Run: headless pygame with SDL's dummy video driver; simulated clock (each Clock.tick advances the game by its frame time, no real sleeping); random seed 0; keys injected as events and as key.get_pressed() state; no mouse input.
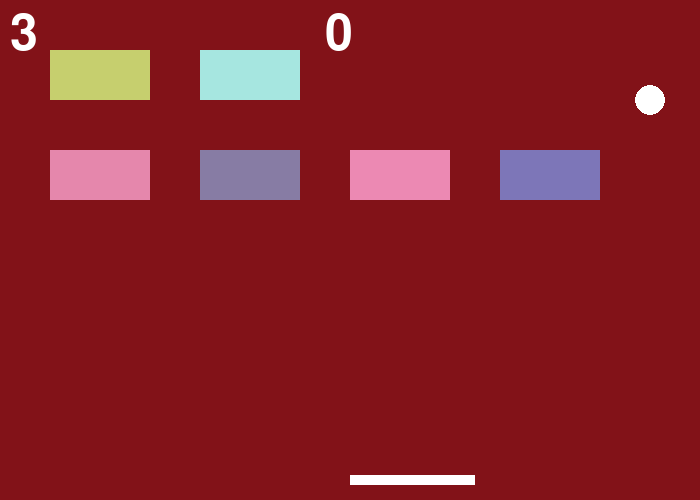
Frame 1 of 3 · flips 1–60 · no input
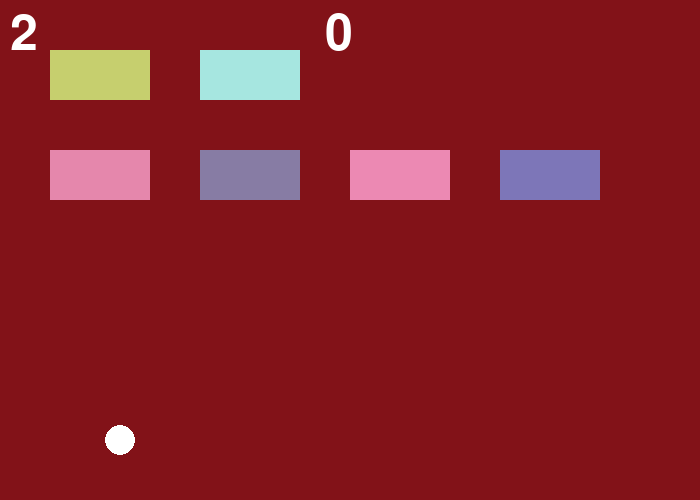
Frame 2 of 3 · flips 61–180 · tapped SPACE, RETURN · held RIGHT (→), D
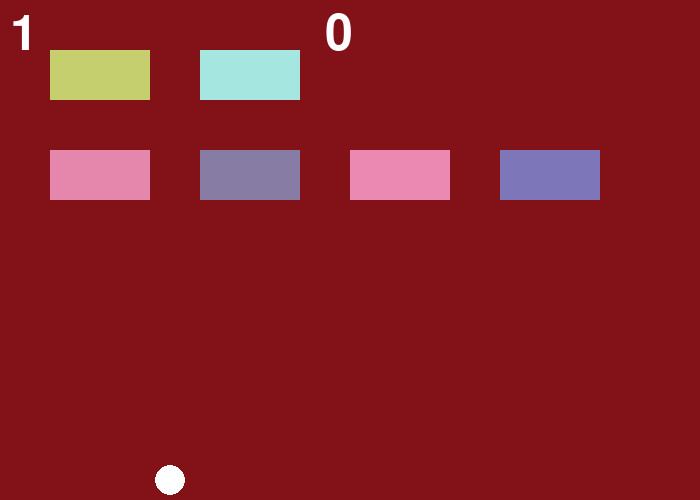
Frame 3 of 3 · flips 181–300 · held DOWN (↓), S

The pygame program that drew these frames:

#import the pygame library and initisalise the game engine
import pygame
import random
pygame.init()

#open a new window, caption it "Pong"
screen = pygame.display.set_mode((700,500))
pygame.display.set_caption("pong")

# heres the variable that runs our game loop
doExit = False

# the clock will used to control how fast the screen updates
clock = pygame.time.Clock()

#variables to hold paddle position
#these go above the game loop
p1x = 350
p1y = 475
p1Score = 0
hp = 3
#ball variables---------------------------------------------
ball_x = 350 #xposition
ball_y = 0 #yposition
ball_size = 15
bVx = 5 #x velocity (horizontal speed)
bVy = 5 #y velocity (vertical speed)

class brick:
    def __init__(self, xpos, ypos):
        self.xpos = xpos
        self.ypos = ypos
        self.color = (random.randrange(100,250),random.randrange(100,250), random.randrange(100,250))
        self.isDead = False
    def draw(self):
        if not self.isDead:
            pygame.draw.rect(screen, self.color, (self.xpos, self.ypos, 100, 50))
    def collide(self, ball_x, ball_y):
        if not self.isDead:
            if (ball_x + ball_size > self.xpos and
                ball_x < self.xpos + 100 and #width of brick is 100
                ball_y + ball_size > self.ypos and
                ball_y < self.ypos + 50): #heigh of brick is 50
                self.isDead = True
                return True
            return False
        
brick1 = brick(50,50)
brick2 = brick(200,50)
brick3 = brick(350,50)
brick4 = brick(500,50)
brick5 = brick(50,150)
brick6 = brick(200,150)
brick7 = brick(350,150)
brick8 = brick(500,150)

while not doExit: #GAME LOOP-------------------------
    
    # event queue stuff ---------------
    clock.tick(60) #set the fps
    
    for event in pygame.event.get():
        if event.type == pygame.QUIT:
            doExit = True
       
#game logic will go here --------------------------
       
    keys = pygame.key.get_pressed()
    if keys[pygame.K_a]:
        p1x-=5
    if keys[pygame.K_d]:
        p1x+=5

        
    #ball movement
    ball_x += bVx
    ball_y += bVy
       
    
        #reflect ball off sidewalls of screen
    if ball_x < 0 or ball_x + 20 > 700:
        bVx *= -1      
           
    if ball_y < 0:
        bVy *= -1
        
    if ball_y + 20 > 500:
        hp -= 1
        ball_y = p1x and p1y - 250
        if hp == 0:
            pygame.quit()
    
        
    #ball paddle reflection
    if ball_x < p1x + 125 and ball_y + 10 > p1y and ball_x > p1x - 10:
        bVy *= -1
        print("paddle hit")
    
    if brick1.collide(ball_x, ball_y):
        bVy *= -1
        
    if brick2.collide(ball_x, ball_y):
        bVy *= -1
    
    if brick3.collide(ball_x, ball_y):
        bVy *= -1
        
    if brick4.collide(ball_x, ball_y):
        bVy *= -1
   
    if brick5.collide(ball_x, ball_y):
        bVy *= -1
        
    if brick6.collide(ball_x, ball_y):
        bVy *= -1
    
    if brick7.collide(ball_x, ball_y):
        bVy *= -1
        
    if brick8.collide(ball_x, ball_y):
        bVy *= -1   
         

     # render section -----------------------------------------
     
    screen.fill((130, 18, 24)) 
           
    pygame.draw.rect(screen, (255, 255, 255), (p1x, p1y, 125, 10), 50)
    
    pygame.draw.circle(screen, (255, 255, 255), (ball_x, ball_y), ball_size)
    
    brick1.draw()
    brick2.draw()
    brick3.draw()
    brick4.draw()
    brick5.draw()
    brick6.draw()
    brick7.draw()
    brick8.draw()
    
           # updates the screen
           
           #display scores
    font = pygame.font.Font(None, 74) #use default fontwwwwwws
    text = font.render(str(p1Score), 1, (255, 255, 255))
    screen.blit(text, (325,10))
    
    font = pygame.font.Font(None, 74) #use default fontwwwwwws
    text = font.render(str(hp), 1, (255, 255, 255))
    screen.blit(text, (10,10))
           
    #changes the score 
    if ball_y > 480:
        bVx *= -1
        p1Score += 1
    

           
    pygame.display.flip() #flips memory to screen
    


    #end game loop ----------------------------------------
           
pygame.quit() # when game is done close down pygame
